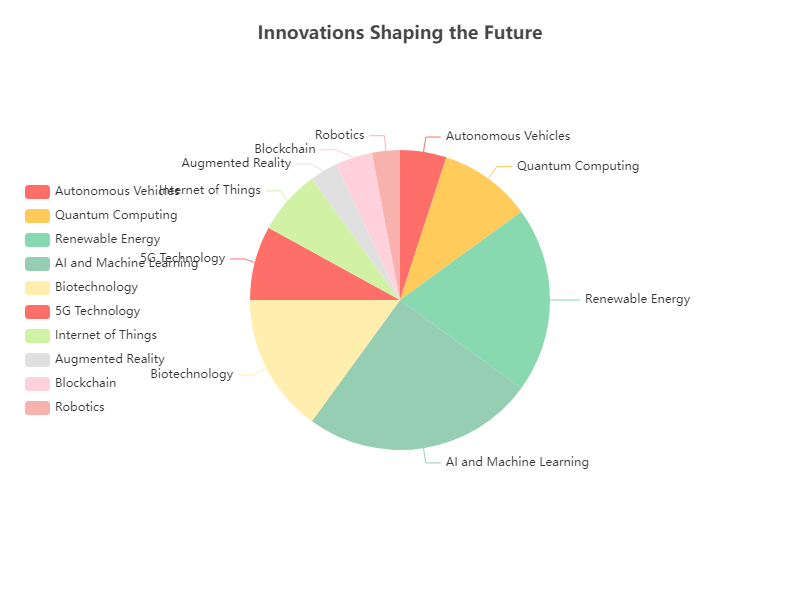

The file beside this chart, header and first rows:
Category, Percentage
Autonomous Vehicles, 5
Quantum Computing, 10
Renewable Energy, 20
AI and Machine Learning, 25
Biotechnology, 15
5G Technology, 8
Internet of Things, 7
Augmented Reality, 3
Blockchain, 4
Robotics, 3
